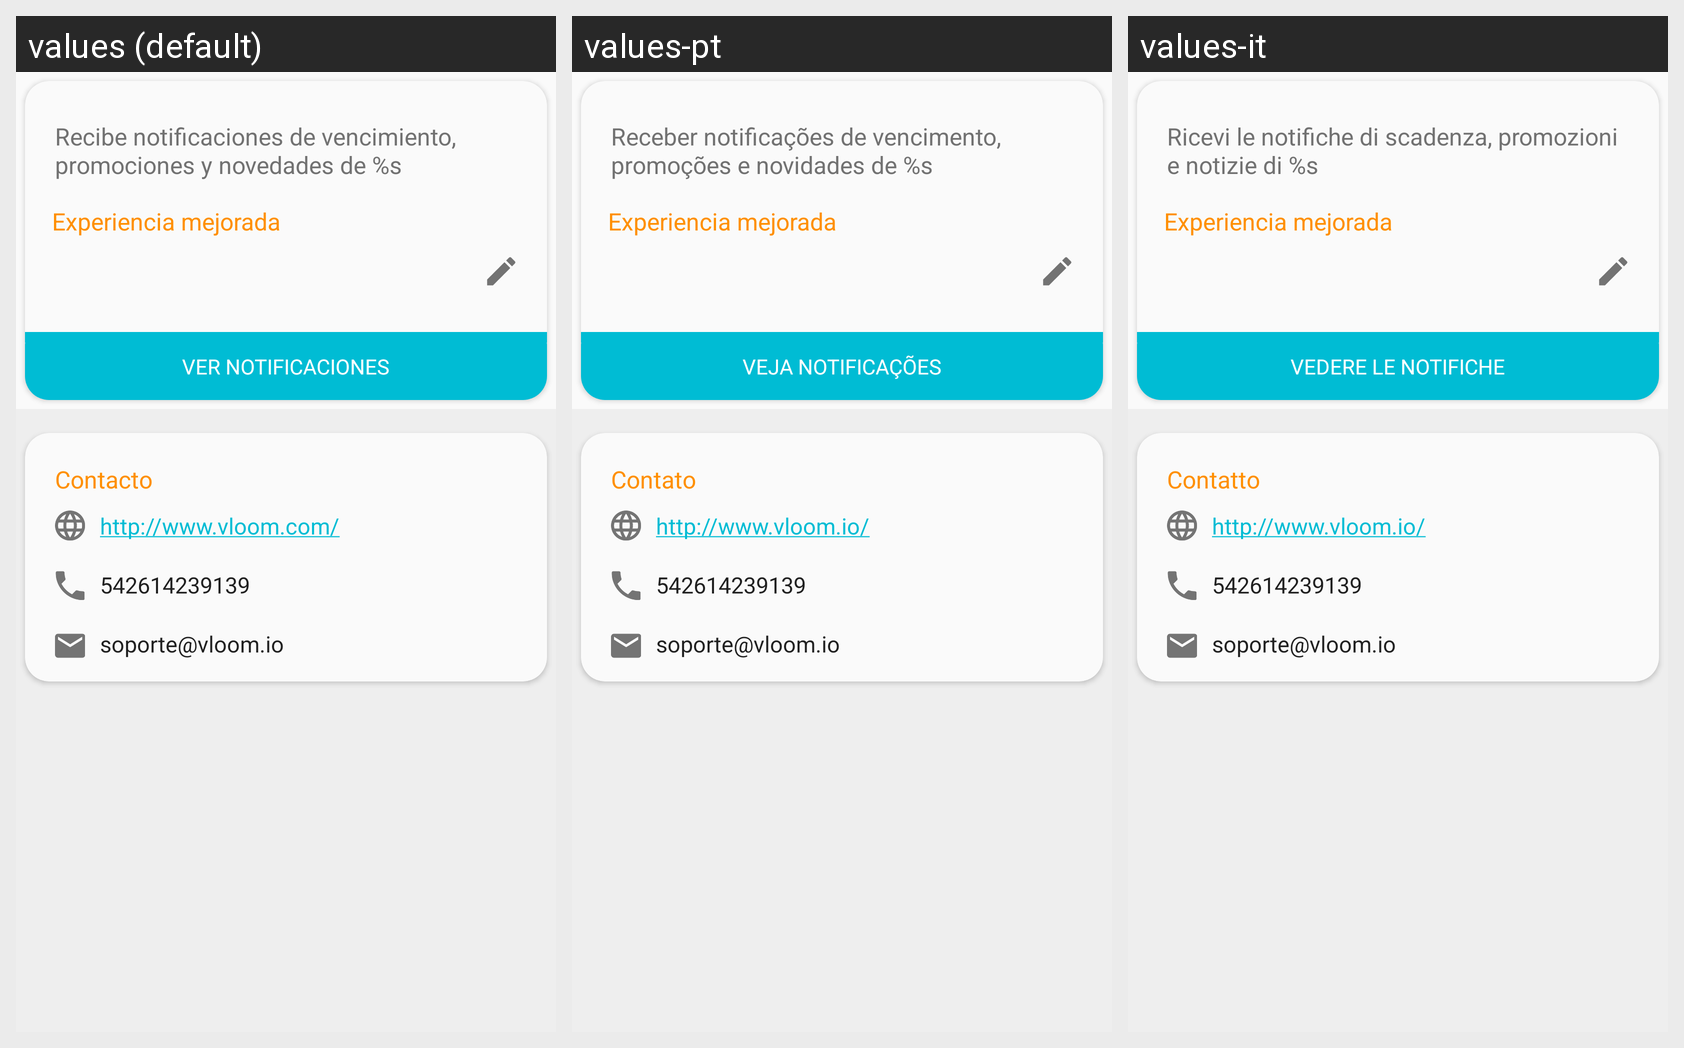

This grid shows one Android layout under several languages. Give, for every string resource on the screen, its name, the default text and each shown locale's text.
Android screen res/layout/content_landing.xml rendered under 3 locales, left to right: values (default), values-pt, values-it. Device: Nexus 5 (rendered at 1080×1920; each locale shown at half size, 540×960, under a caption strip naming it); theme Theme.MyTheme.
Other locales in the repository, not shown: values-de, values-en, values-fr, values-ja, values-ko, values-zh.
Strings drawn on this screen, with the default value and each locale's value (text and hints the layout hard-codes, and strings that could not be matched under every locale, appear in the picture but are not listed):

landing_title
  values: Recibe notificaciones de vencimiento, promociones y novedades de %s
  values-pt: Receber notificações de vencimento, promoções e novidades de %s
  values-it: Ricevi le notifiche di scadenza, promozioni e notizie di %s

id_ok
  values: Experiencia mejorada
  values-pt: Experiencia mejorada  [not translated; the default value is used]
  values-it: Experiencia mejorada  [not translated; the default value is used]

landing_contact
  values: Contacto
  values-pt: Contato
  values-it: Contatto

notification_view
  values: Ver notificaciones
  values-pt: Veja notificações
  values-it: Vedere le notifiche

url
  values: http://www.vloom.com/
  values-pt: http://www.vloom.io/
  values-it: http://www.vloom.io/
